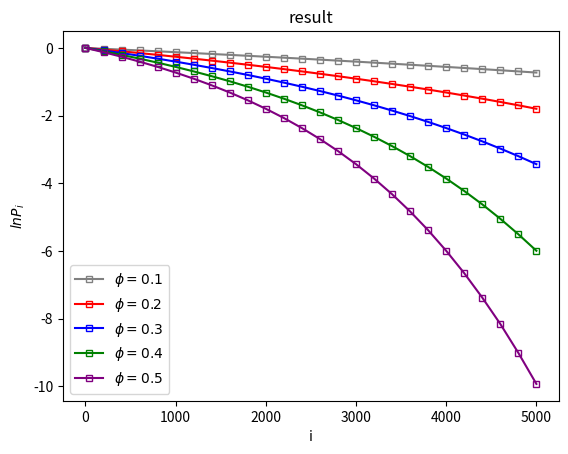

Recreate this plot in Python.
import matplotlib.pyplot as plt
import numpy as np

# 生成数据
x = np.array(range(0,5200,200))

y_1 = np.array([0,-0.024481974057475018, -0.04926418600003021, -0.07443697896283472, -0.09991689242989019, -0.125767583424681, 
                -0.1519658158817273, -0.17854089252008806, -0.20547412598515835, -0.23280355773746889, -0.26051269380789566, 
                -0.28863530663515924, -0.31712586437393236, -0.34605724918873243, -0.37539339434570207, -0.4051852029102795, 
                -0.4353316362362131, -0.4660584178367027, -0.4971682142940197, -0.5287293007102051, -0.5607285386879678, 
                -0.5932916872707844, -0.6262592565880637, -0.6598077305838284, -0.6937913680041302, -0.7283864852490087]
                )

y_2 = np.array([0,-0.04928909886665017, -0.09991662168555368, -0.15198978395369547, -0.20549894173426714, -0.2605487043446497, 
                -0.31714007684026624, -0.3753726964410677, -0.4353453717441368, -0.49712271188492196, -0.5607973094070986, 
                -0.6263171977646211, -0.693827699560484, -0.7635026245702119, -0.8353385455940022, -0.9094199243993268, 
                -0.9859059241946965, -1.0647717257272034, -1.1461996361990945, -1.2304332520539327, -1.3174052223463244, 
                -1.4072803240816332, -1.5000979135584451, -1.5961138483312993, -1.6953518282182767, -1.7982432561186341]
                )
                 

y_3= np.array([0,-0.07445126915031638, -0.1519654273566055, -0.23279694575735757, -0.31713887701193244, -0.40518200693508327, 
                -0.4971598625089233, -0.5933256739284205, -0.693776015735347, -0.7991463890274966, -0.9093277826916091, 
                -1.0249519144392523, -1.146398473056449, -1.2735821917126224, -1.4073862799953814, -1.5476628114961686, 
                -1.695385303384952, -1.8508500016428455, -2.014151424936018, -2.186504817322078, -2.3683343200737017, 
                -2.5590132957887555, -2.7609028685749797, -2.974183353287881, -3.198178377454748, -3.434909477147863]
                )

y_4= np.array([0,-0.09992816429997042, -0.20550300687825493, -0.3171228124962741, -0.43544477723925484, -0.5607864882501994, 
                -0.693897567029464, -0.8354906514643851, -0.9858777452302219, -1.1462488127237653, -1.3174530617860842, 
                -1.5002630431811335, -1.695428083759049, -1.904278344919394, -2.128550003500591, -2.3683223990538886, 
                -2.6254112646260936, -2.9014219570828157, -3.197896653451966, -3.5170325235085986, -3.859228251295634, 
                -4.227055120394845, -4.6229867118900225, -5.048852091341787, -5.50588904130961, -5.993330787451691]
                )
#y_5 = np.array([0,-0.16188618854408904,-0.3263466735973461,-0.5138401629268619,-0.7146629945227249,-0.9362944793936512,-1.170683106461294,
#              -1.4397331132516067,-1.7138488790563384,-2.035470590332369,-2.37811715560648,-2.7336141932334845,-3.1761276865544845,-3.6174522147729435,-4.1121827203519805,
#              -4.666726491687197,-5.266237473084625,-5.864303401491303,-6.602478898129405,-7.280269286950616,-7.870083404876496])

y_5 = np.array([0,-0.12576086863975022, -0.26056087305572834, -0.40517459906000447, -0.5608154237733429, -0.7284413644288799, 
                -0.90953134372233, -1.1053832159979768, -1.317348602076046, -1.5478212534375415, -1.7984408802263503, 
                -2.0710108302100982, -2.368487543861027, -2.6931080063001747, -3.047317110435925, -3.4351003600629926, 
                -3.8593676422026575, -4.323387700678301, -4.83177722826859, -5.387281375956857, -5.9945467923492615, 
                -6.656193381324303, -7.37793492371769, -8.15669494063865, -9.011100244743533, -9.928318299666635])
# 创建图形和坐标轴，设置图线样式

plt.plot(x, y_1, 
         color='gray',             # 线的颜色
         linestyle='-',           # 线型为虚线
         linewidth=1.5,              # 线宽
         marker='s',               # 标记为圆形
         markersize=5,            # 标记大小
         markerfacecolor='none',   # 标记内部为空心
         #markeredgecolor='purple',  # 标记边框颜色为黑色
         markeredgewidth=1,      # 标记边框宽度
         label='$\phi=0.1$')

plt.plot(x, y_2, 
         color='red',             # 线的颜色
         linestyle='-',           # 线型为虚线
         linewidth=1.5,              # 线宽
         marker='s',               # 标记为圆形
         markersize=5,            # 标记大小
         markerfacecolor='none',   # 标记内部为空心
         #markeredgecolor='purple',  # 标记边框颜色为黑色
         markeredgewidth=1,      # 标记边框宽度
         label='$\phi=0.2$')

plt.plot(x, y_3, 
         color='blue',             # 线的颜色
         linestyle='-',           # 线型为虚线
         linewidth=1.5,              # 线宽
         marker='s',               # 标记为圆形
         markersize=5,            # 标记大小
         markerfacecolor='none',   # 标记内部为空心
         #markeredgecolor='purple',  # 标记边框颜色为黑色
         markeredgewidth=1,      # 标记边框宽度
         label='$\phi=0.3$')

plt.plot(x, y_4, 
         color='green',             # 线的颜色
         linestyle='-',           # 线型为虚线
         linewidth=1.5,              # 线宽
         marker='s',               # 标记为圆形
         markersize=5,            # 标记大小
         markerfacecolor='none',   # 标记内部为空心
         #markeredgecolor='purple',  # 标记边框颜色为黑色
         markeredgewidth=1,      # 标记边框宽度
         label='$\phi=0.4$')

plt.plot(x, y_5, 
         color='purple',             # 线的颜色
         linestyle='-',           # 线型为虚线
         linewidth=1.5,              # 线宽
         marker='s',               # 标记的形状
         markersize=5,            # 标记大小
         markerfacecolor='none',   # 标记内部为空心
         #markeredgecolor='purple',  # 标记边框颜色为黑色
         markeredgewidth=1,      # 标记边框宽度
         label='$\phi=0.5$')

# 添加标题和标签
plt.title('result')
plt.xlabel('i')
plt.ylabel('$lnP_i$')

# 显示图例
plt.legend(loc='lower left')

# 显示图形
plt.show()